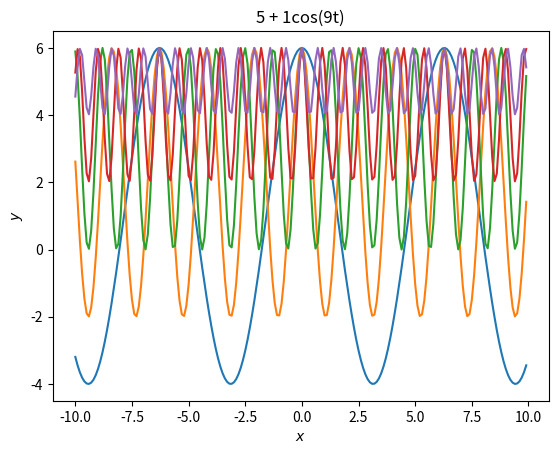

This figure's Python source:
'''
This script attempts to plot A + Bcos(wt) using a function, and specifying A, B, and w as lists
'''

import numpy as np
import matplotlib.pyplot as plt

x_vals = np.arange(-10,10,0.1)

A = [1,2,3,4,5]
B = [5,4,3,2,1]
w = [1,3,5,7,9]

def plot(A,B,w):
    y_vals = A + B*np.cos(w*x_vals)

    plt.plot(x_vals, y_vals)
    plt.title(f'{A} + {B}cos({w}t)')
    plt.xlabel('$x$')
    plt.ylabel('$y$')
    plt.show()

    return

for i in range(5):
    plot(A[i],B[i],w[i])
